The GitHub repository jadetangyy0820/CLIP contains a labelled image folder "roboflowIsoObj_Clip" with 14 categories: 11111-Egg, 22222-Banana, 33333-Butter, 4157005670-almondmilk, 44444-DietCoke, 55555-Coke, 7874222803-sugar, almond, banana, butter, coke, dietcoke, egg, sugar. Examples follow, each with its label.

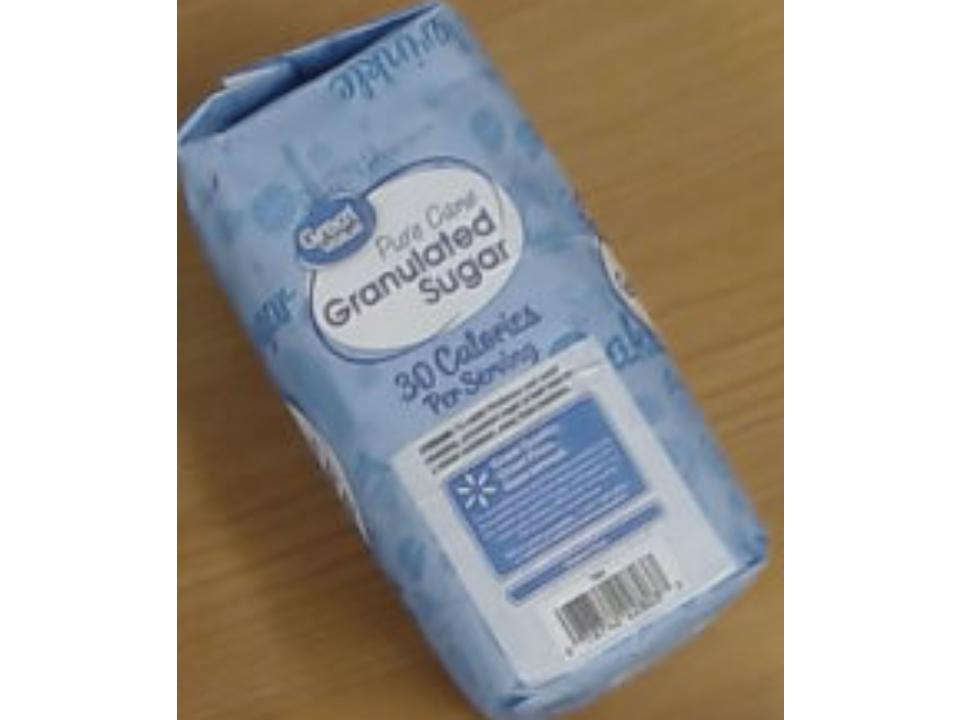
Label: 7874222803-sugar

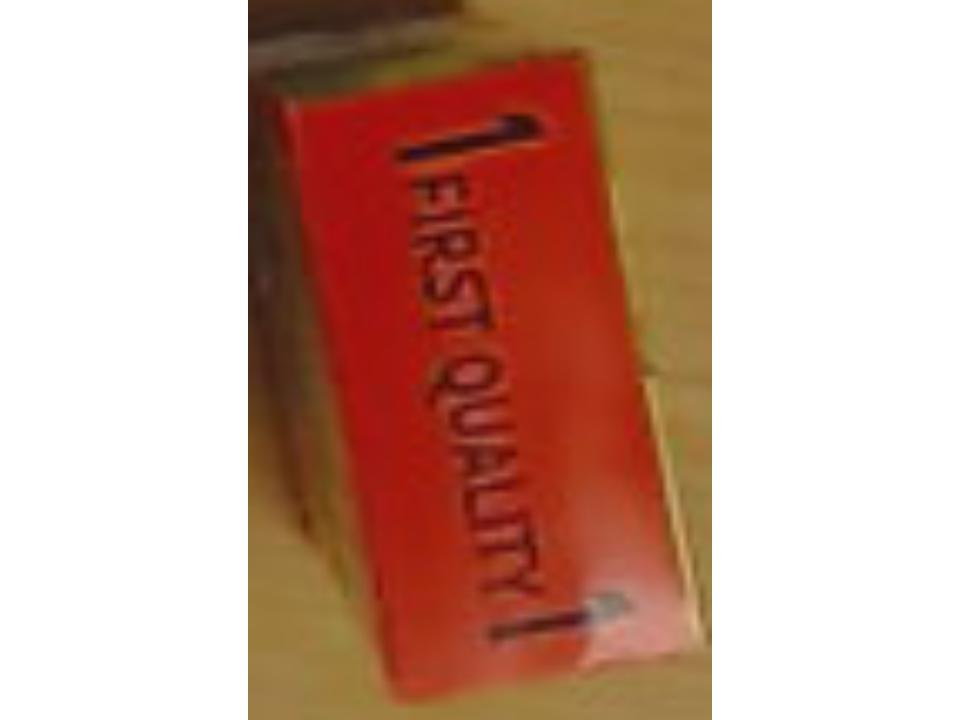
Label: butter

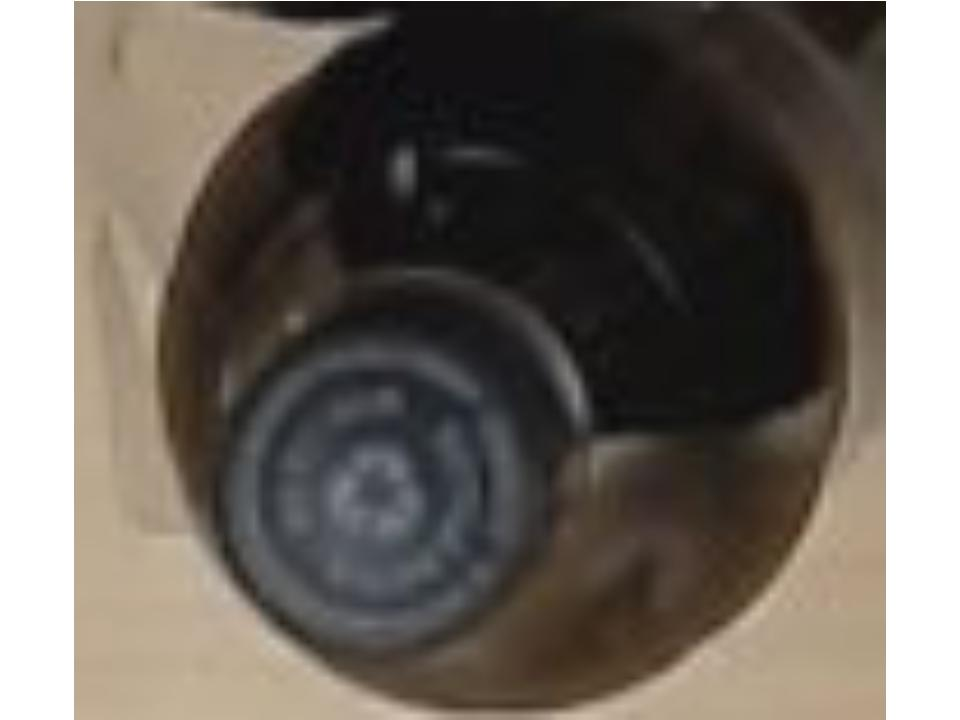
Label: 55555-Coke

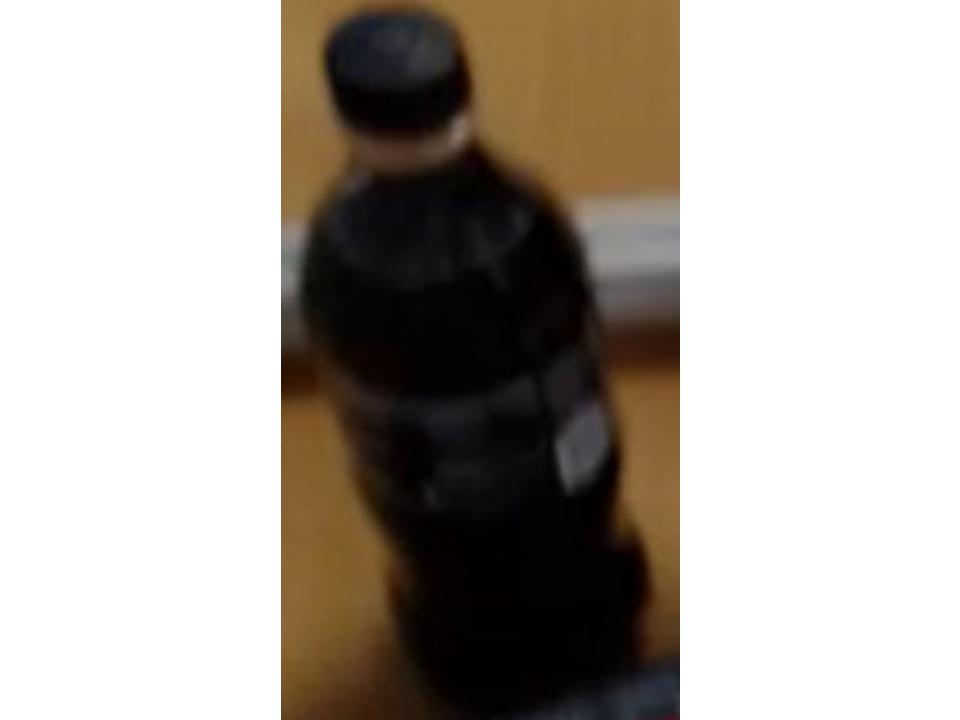
Label: coke

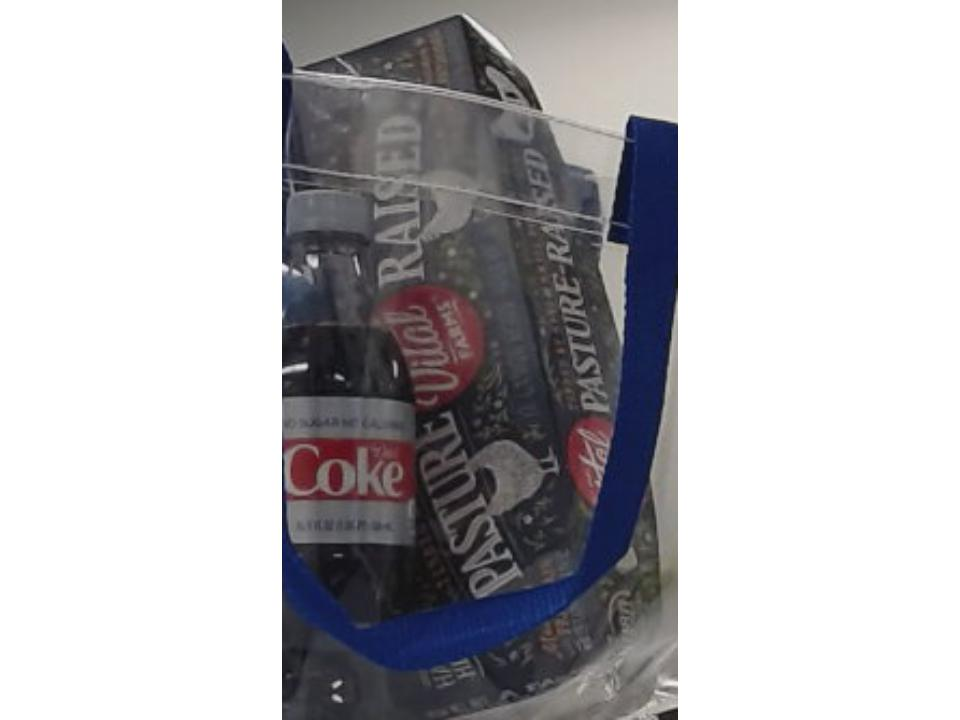
Label: 11111-Egg

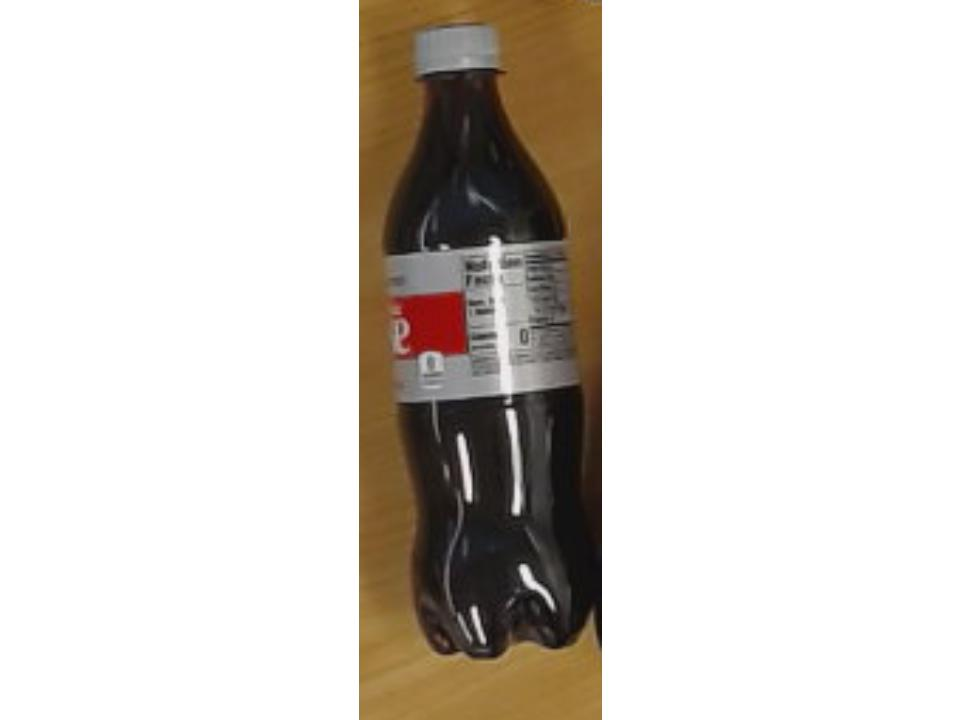
Label: 44444-DietCoke
